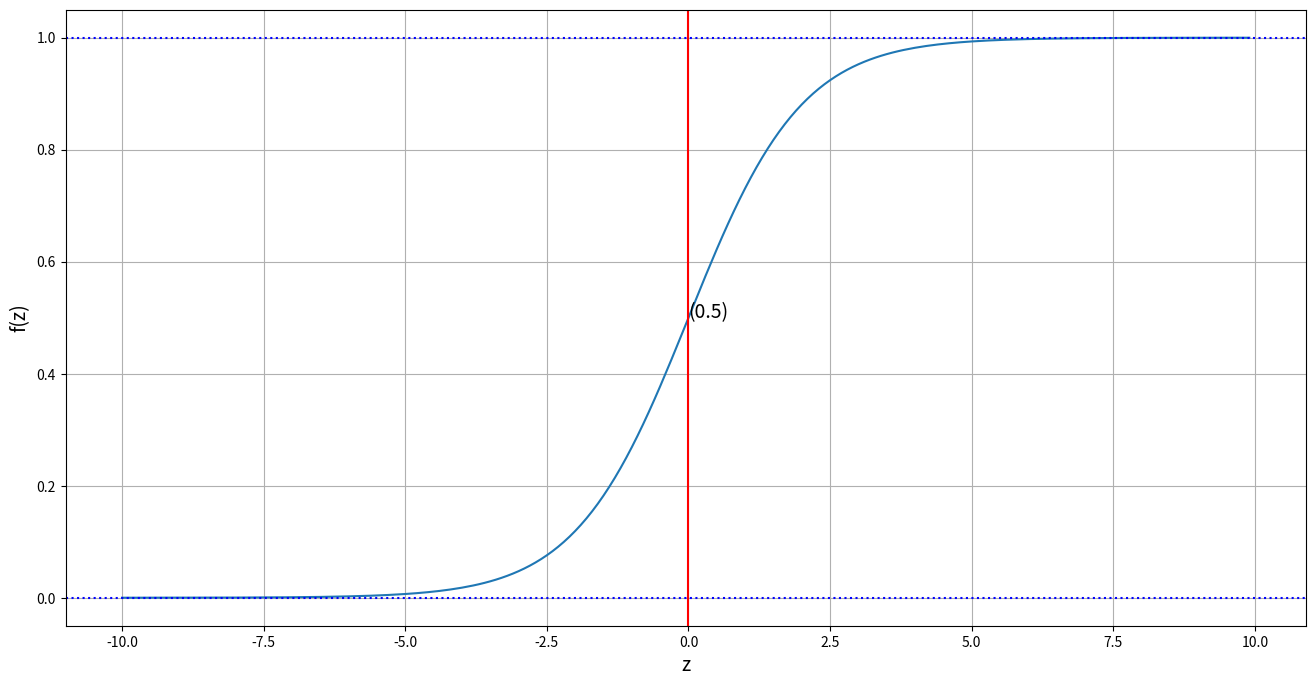

Reproduce this figure in Python.
import numpy as np
import matplotlib.pyplot as plt

def sigmoid(x):
    return 1.0 / (1.0 + np.exp(-x))

values = np.arange(-10, 10, 0.1)

plt.figure(figsize=(16,8))
plt.plot(values, sigmoid(values))
plt.axhline(y=1, color='blue', linestyle='dotted')
plt.axhline(y=0, color='blue', linestyle='dotted')
plt.axvline(x=0, color='red', linestyle='solid')
plt.text(0,0.5,'(0.5)', size=14)
plt.xlabel('z' , fontsize=14)
plt.ylabel('f(z)', fontsize=14)
plt.grid(True)